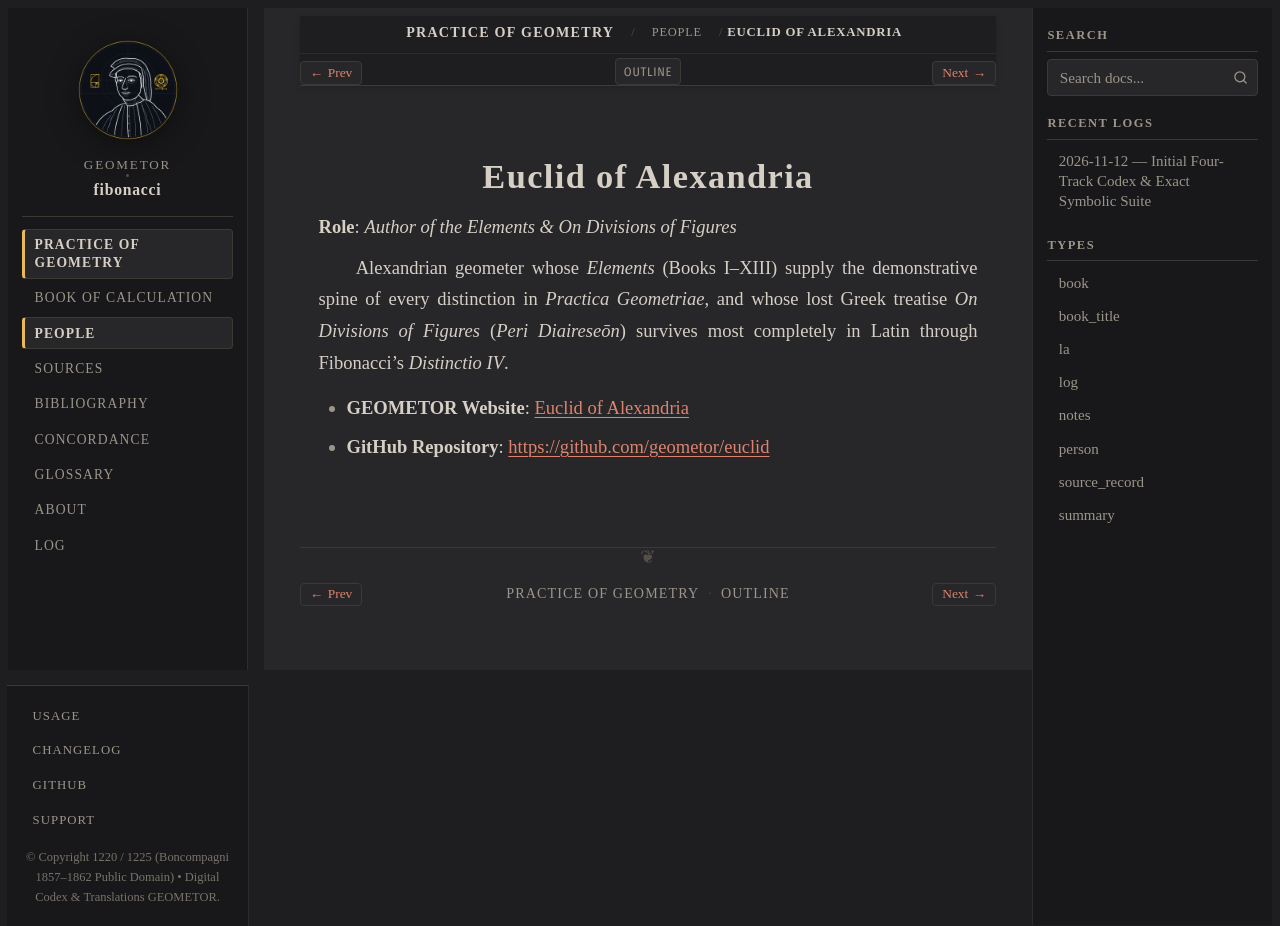

repository: geometor/fibonacci · page: practica_geometriae/people/euclid.html · generator: sphinx

:type: person
:layout: book
:death_year: -300
:death_label: 300 BC
:lifespan: fl. c. 300 BC
:site_url: https://geometor.github.io/euclid/
:github_url: https://github.com/geometor/euclid
:excerpt: Role: Author of the Elements & On Divisions of Figures

.. _person-euclid:

Euclid of Alexandria
====================

**Role**: *Author of the Elements & On Divisions of Figures*

Alexandrian geometer whose *Elements* (Books I–XIII) supply the demonstrative spine of every distinction in *Practica Geometriae*, and whose lost Greek treatise *On Divisions of Figures* (*Peri Diaireseōn*) survives most completely in Latin through Fibonacci's *Distinctio IV*.

* **GEOMETOR Website**: `Euclid of Alexandria <https://geometor.github.io/euclid/>`_
* **GitHub Repository**: `https://github.com/geometor/euclid <https://github.com/geometor/euclid>`_
